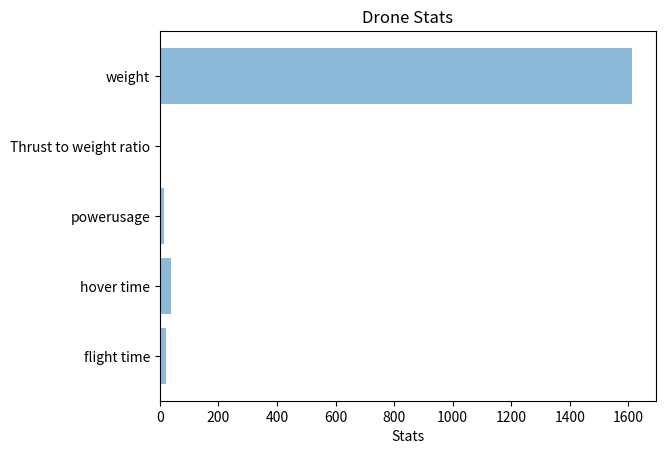

This figure's Python source:
import matplotlib.pyplot as plt
import matplotlib.pyplot as plt
import numpy as np


sensors = 70
esc = 4 * 10
props = 8
motors = 4 * 50
frame = 295
battery = 1000

weight = sensors + esc + props + motors + frame + battery


batterie_amps = 14.790
draw = 10.6 * 4

thrust = 4 * 710

twratio = thrust/weight

flight_time = batterie_amps / draw * 60


hover_time = flight_time * twratio

print("The Drone will fly for {:.2f}min at full power or hover for {:.2f}min using a total of {:.2f}mah with a thrust to weight ratio of {:.2f} and the quad weighs {:.2f}g".format(flight_time, hover_time, batterie_amps, twratio, weight))


objects = ('flight time', 'hover time', 'powerusage', 'Thrust to weight ratio', 'weight')
y_pos = np.arange(len(objects))

performance = [flight_time, hover_time, batterie_amps, twratio, weight]
 
plt.barh(y_pos, performance, align='center', alpha=0.5)
plt.yticks(y_pos, objects)
plt.xlabel('Stats')
plt.title('Drone Stats')
 
plt.show()

class Drone():
    def __init__(self, batteries):
        pass
        



    def calculate(self):
        plt.plot([1,2,3,4], [1,4,9,16], 'r-')
        plt.axis([0, 6, 0, 20])
        plt.show()

    def visualize():
        pass



# drone = Drone(1)

# 3000 = 14.8
# 3000/14.8 = 1
# 3000/14.8*11.1

